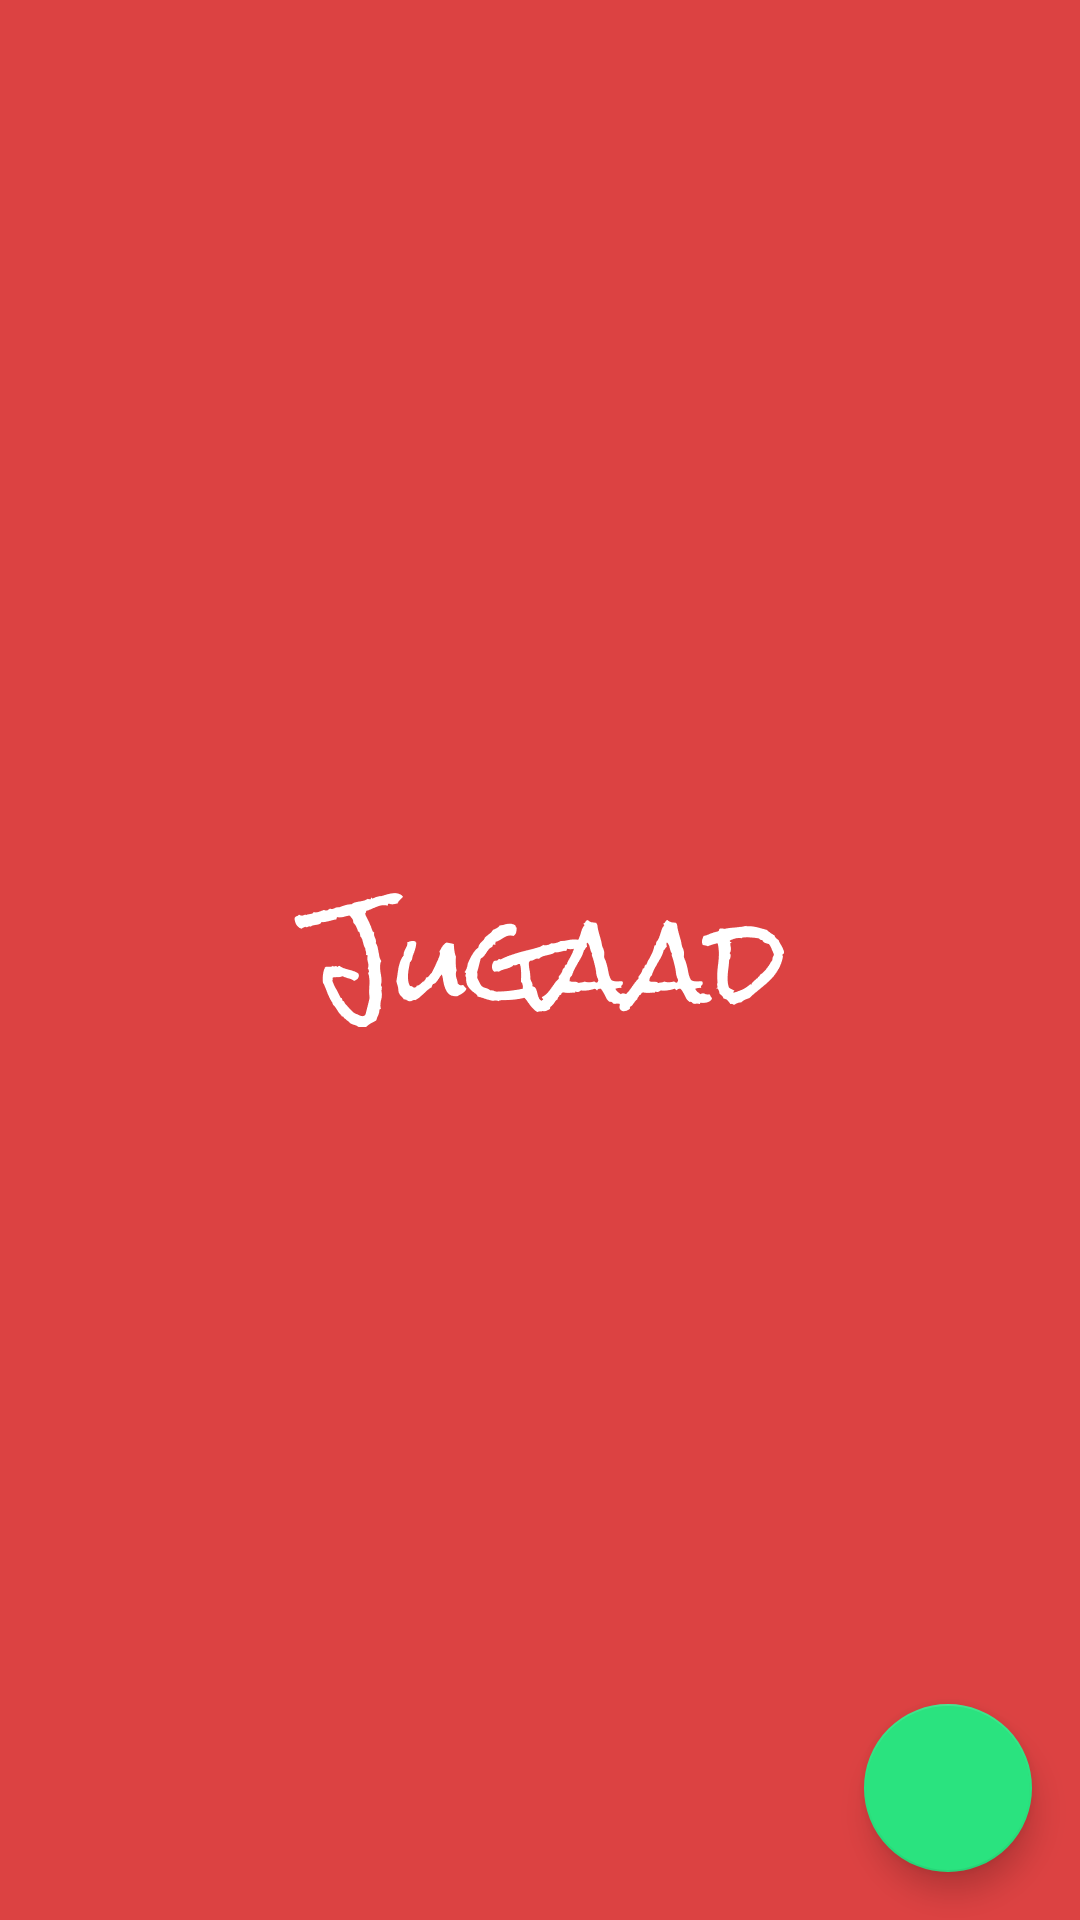

Android layout source for this screen:
<!-- AndroidManifest.xml: application theme SplashTheme -->
<!-- res/layout/activity_add_question.xml -->
<?xml version="1.0" encoding="utf-8"?>
<androidx.constraintlayout.widget.ConstraintLayout xmlns:android="http://schemas.android.com/apk/res/android"
    xmlns:app="http://schemas.android.com/apk/res-auto"
    xmlns:tools="http://schemas.android.com/tools"
    android:layout_width="match_parent"
    android:layout_height="match_parent"
    tools:context=".AddQuestionActivity">

    <ImageView
        android:id="@+id/image"
        android:layout_width="0dp"
        android:layout_height="wrap_content"
        android:adjustViewBounds="true"
        app:layout_constraintBottom_toBottomOf="parent"
        app:layout_constraintEnd_toEndOf="parent"
        app:layout_constraintStart_toStartOf="parent"
        app:layout_constraintTop_toTopOf="parent"
        app:srcCompat="@drawable/ic_launcher_background" />

    <com.google.android.material.floatingactionbutton.FloatingActionButton
        android:id="@+id/done_button"
        android:layout_width="wrap_content"
        android:layout_height="wrap_content"
        android:layout_marginEnd="16dp"
        android:layout_marginBottom="16dp"
        android:clickable="true"
        app:layout_constraintBottom_toBottomOf="parent"
        app:layout_constraintEnd_toEndOf="parent"
        app:srcCompat="@drawable/ic_baseline_done_24"
        android:focusable="true"
        android:contentDescription="@string/share_question" />

    <View
        android:id="@+id/view"
        android:layout_width="0dp"
        android:layout_height="0dp"
        android:background="#50000000"
        android:clickable="true"
        android:focusable="true"
        android:focusableInTouchMode="false"
        app:layout_constraintBottom_toBottomOf="parent"
        app:layout_constraintEnd_toEndOf="parent"
        app:layout_constraintStart_toStartOf="parent"
        app:layout_constraintTop_toTopOf="parent" />

    <ProgressBar
        android:id="@+id/progressBar"
        style="?android:attr/progressBarStyle"
        android:layout_width="wrap_content"
        android:layout_height="wrap_content"
        app:layout_constraintBottom_toBottomOf="parent"
        app:layout_constraintEnd_toEndOf="parent"
        app:layout_constraintStart_toStartOf="parent"
        app:layout_constraintTop_toTopOf="parent" />

    <androidx.constraintlayout.widget.Group
        android:id="@+id/loader_group"
        android:layout_width="wrap_content"
        android:layout_height="wrap_content"
        android:visibility="gone"
        app:constraint_referenced_ids="view,progressBar" />
</androidx.constraintlayout.widget.ConstraintLayout>
<!-- resources referenced by this layout -->
<resources>
  <string name="share_question">Share Question</string>
  <style name="SplashTheme" parent="Theme.OnlineExamJugaad">
          <item name="android:windowBackground">@drawable/splash_background</item>
      </style>
  <style name="Theme.OnlineExamJugaad" parent="Theme.MaterialComponents.DayNight.NoActionBar">
          
          <item name="colorPrimary">@color/red</item>
          <item name="colorPrimaryVariant">@color/red</item>
          <item name="colorOnPrimary">@color/white</item>
          
          <item name="colorSecondary">@color/green</item>
          <item name="colorSecondaryVariant">@color/green</item>
          <item name="colorOnSecondary">@color/black</item>
          
          <item name="android:statusBarColor" tools:targetApi="l">?attr/colorPrimaryVariant</item>
          
          <item name="android:windowLightStatusBar" tools:targetApi="m">false</item>
      </style>
  <!-- drawable splash_background (drawable) -->
  <?xml version="1.0" encoding="utf-8"?>
  <layer-list xmlns:android="http://schemas.android.com/apk/res/android">
      <item>
          <color android:color="@color/red"/>
      </item>
      <item>
          <bitmap android:gravity="center" android:src="@drawable/jugaad"/>
      </item>
  </layer-list>
  <color name="red">#FFDC4242</color>
  <color name="white">#F9F9F9</color>
  <color name="green">#FF2AE37F</color>
  <color name="black">#3F3F3F</color>
  <!-- drawable jugaad: png bitmap (drawable-mdpi, 2267 bytes) -->
</resources>
